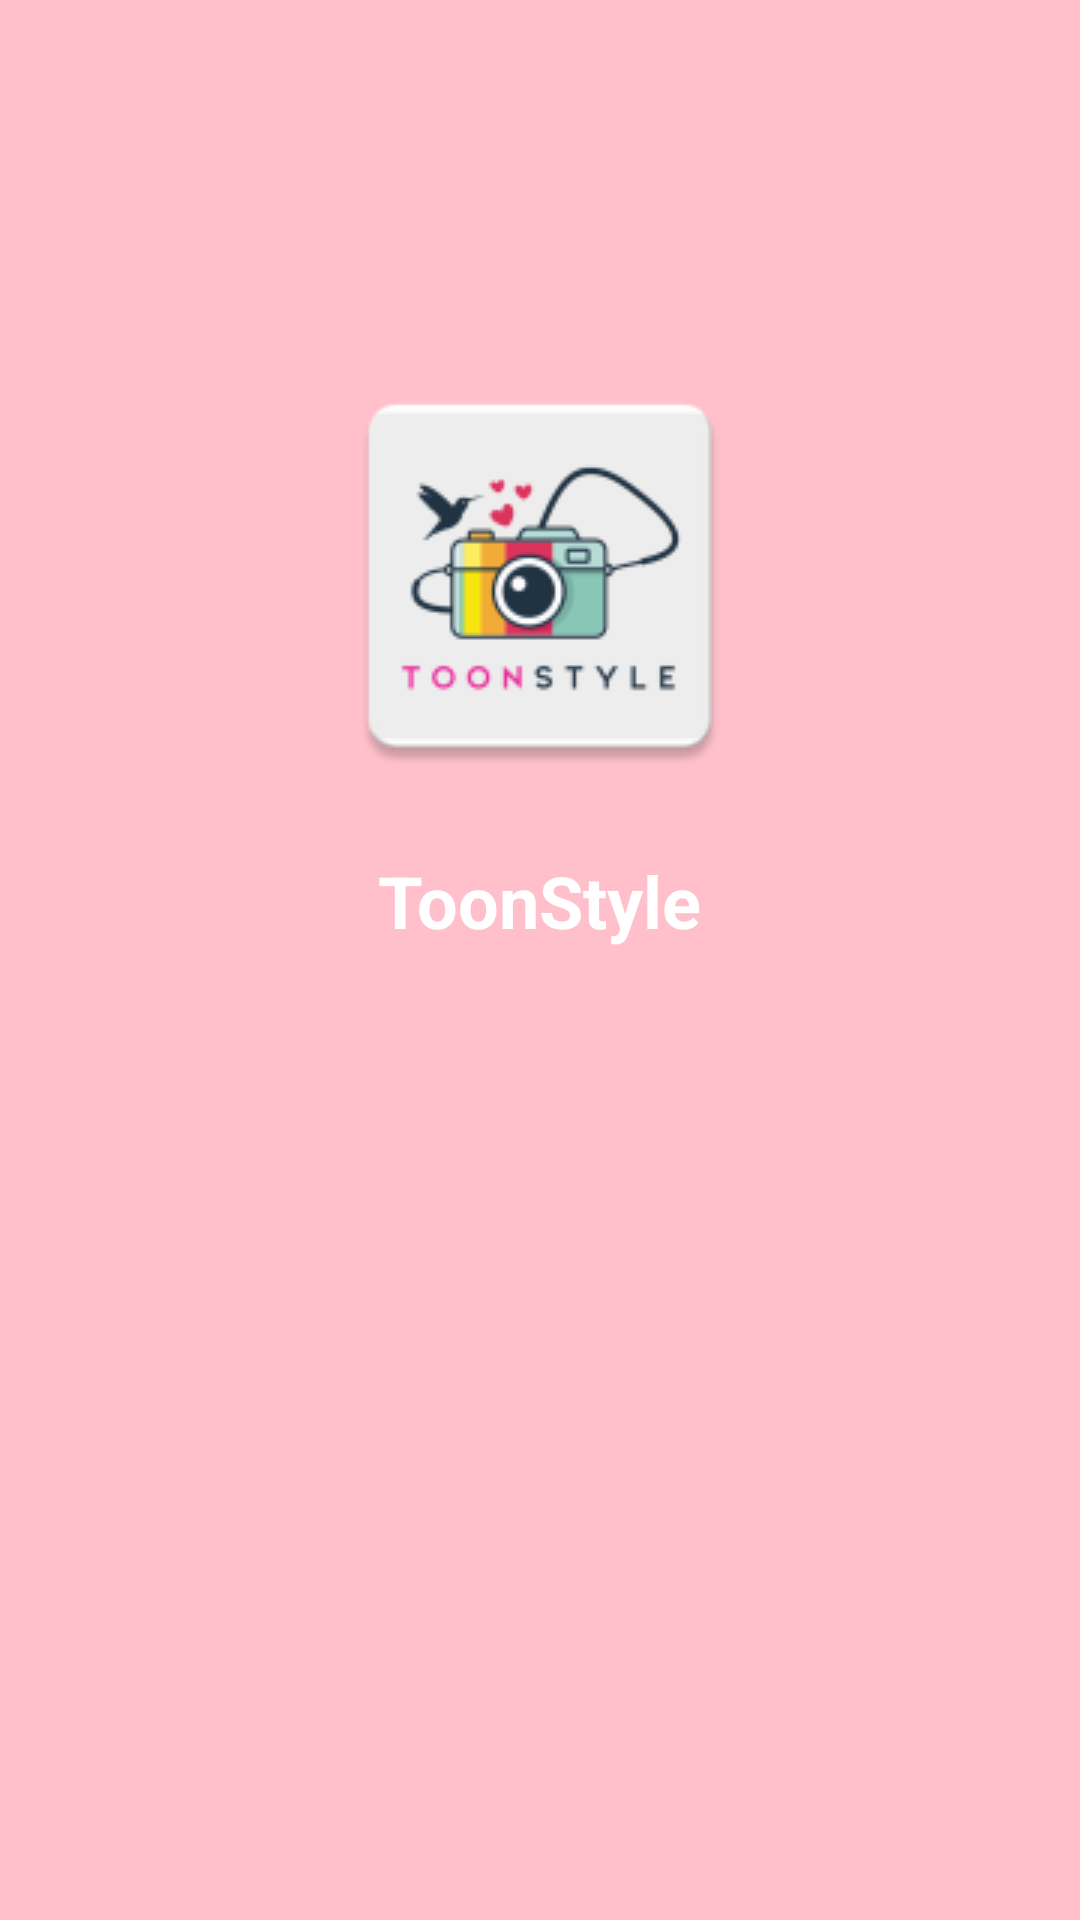

Android layout source for this screen:
<!-- AndroidManifest.xml: activity theme Theme.MyCartoon.NoActionBar -->
<!-- res/layout/activity_loading.xml -->
<?xml version="1.0" encoding="utf-8"?>
<RelativeLayout xmlns:android="http://schemas.android.com/apk/res/android"
    xmlns:tools="http://schemas.android.com/tools"
    android:id="@+id/loading_activity_layout"
    android:layout_width="match_parent"
    android:layout_height="match_parent"
    android:background="@color/pink_light"
    tools:context=".LoadingActivity">

    <ImageView
        android:id="@+id/logo_image_view"
        android:layout_width="wrap_content"
        android:layout_height="wrap_content"
        android:layout_centerHorizontal="true"
        android:layout_marginTop="120dp"
        android:contentDescription="@string/app_logo_description"
        android:src="@drawable/app_logo" />

    <TextView
        android:id="@+id/app_name_text_view"
        android:layout_width="wrap_content"
        android:layout_height="wrap_content"
        android:layout_below="@id/logo_image_view"
        android:layout_centerHorizontal="true"
        android:layout_marginTop="20dp"
        android:text="@string/app_name"
        android:textColor="@color/white"
        android:textSize="24sp"
        android:textStyle="bold" />

    <ProgressBar
        android:id="@+id/loading_progress_bar"
        android:layout_width="wrap_content"
        android:layout_height="wrap_content"
        android:layout_below="@id/app_name_text_view"
        android:layout_centerHorizontal="true"
        android:layout_marginTop="20dp"
        android:indeterminateTint="@color/white"
        android:visibility="visible" />

</RelativeLayout>
<!-- resources referenced by this layout -->
<resources>
  <color name="pink_light">#FFC0CB</color>
  <color name="white">#FFFFFFFF</color>
  <!-- drawable app_logo: png bitmap (drawable, 7205 bytes) -->
  <string name="app_logo_description">Design by Kady Nguyen</string>
  <string name="app_name">ToonStyle</string>
  <style name="Theme.MyCartoon.NoActionBar">
          <item name="windowActionBar">false</item>
          <item name="windowNoTitle">true</item>
      </style>
</resources>
